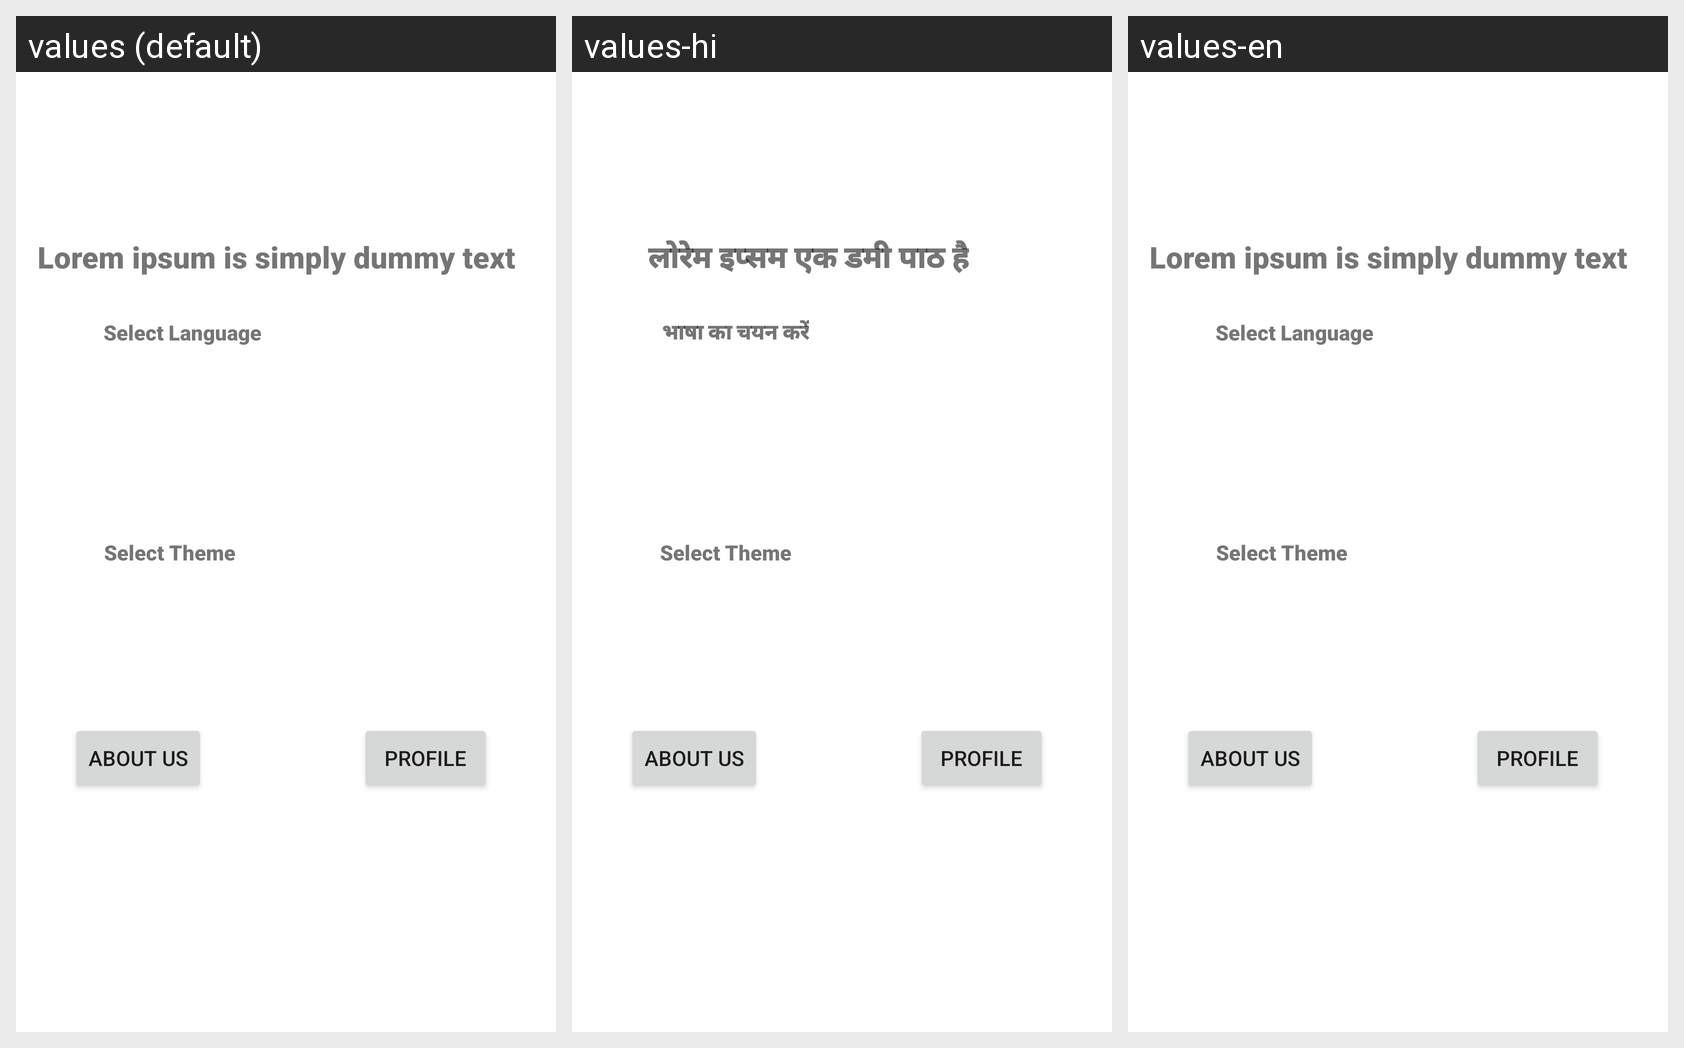

The same Android screen rendered under several of its app's locales, left to right. List the strings drawn on it with the default value and each locale's translation.
Android screen res/layout/activity_main.xml rendered under 3 locales, left to right: values (default), values-hi, values-en. Device: Nexus 5 (rendered at 1080×1920; each locale shown at half size, 540×960, under a caption strip naming it); theme Theme.ThemeChnagePractice.
Strings drawn on this screen, with the default value and each locale's value (text and hints the layout hard-codes appear in the picture but are not listed):

dummy_text
  values: Lorem ipsum is simply dummy text
  values-hi: लोरेम इप्सम एक डमी पाठ है
  values-en: Lorem ipsum is simply dummy text

select_language
  values: Select Language
  values-hi: भाषा का चयन करें
  values-en: Select Language
